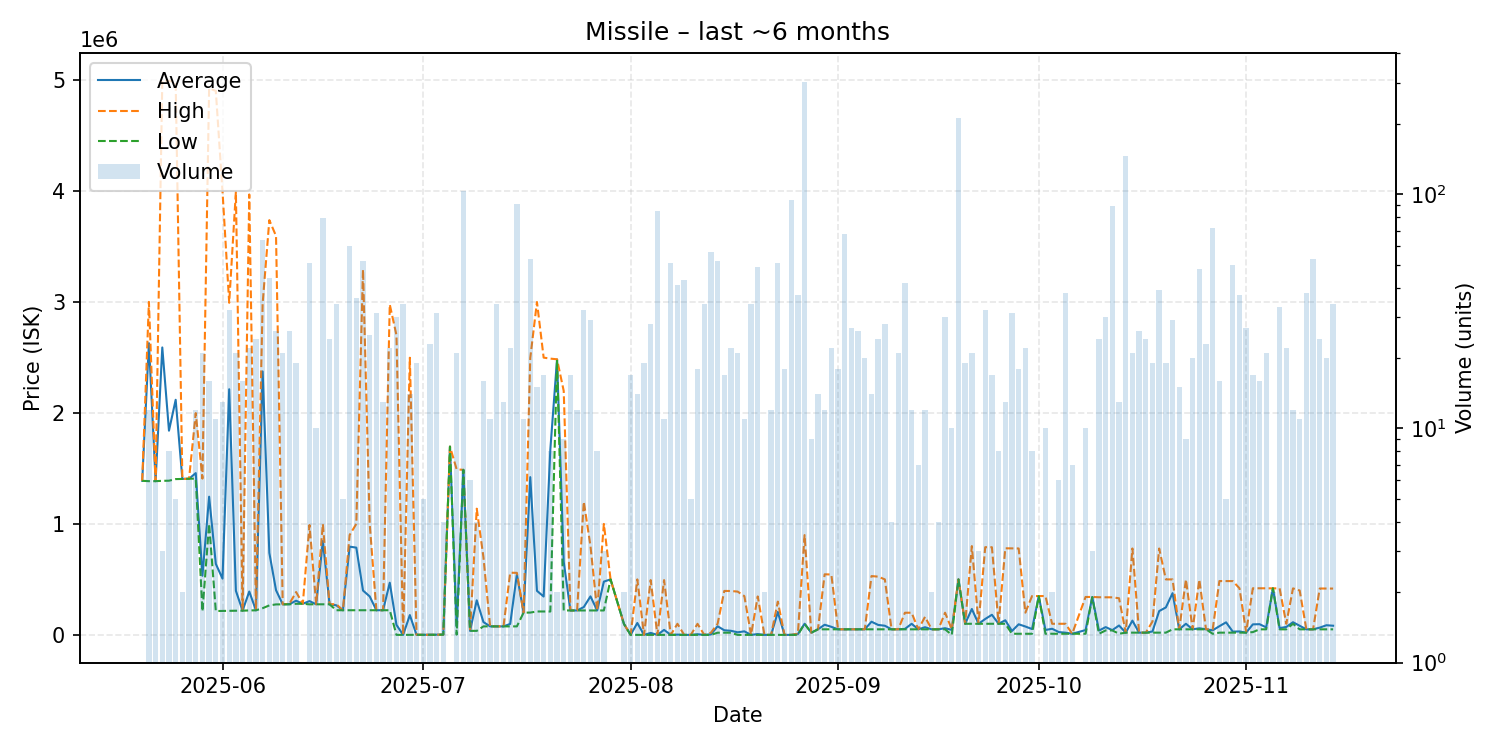

Source data for this figure (header and first rows):
date, average, highest, lowest, order_count, volume
2025-05-20, 1388000, 1388000, 1388000, 1, 1
2025-05-21, 2628167, 3000000, 1385000, 6, 12
2025-05-22, 1385000, 1385000, 1385000, 6, 6
2025-05-23, 2589667, 4993000, 1388000, 2, 3
2025-05-24, 1839875, 4993000, 1389000, 6, 8
2025-05-25, 2118000, 4976000, 1403500, 3, 5
2025-05-26, 1405000, 1405000, 1405000, 1, 2
2025-05-27, 1406833, 1407000, 1406000, 4, 6
2025-05-28, 1457417, 1998000, 1408000, 6, 12
2025-05-29, 532629, 1408000, 211400, 6, 21
2025-05-30, 1245000, 4924000, 999700, 5, 16
2025-05-31, 639909, 4901000, 214800, 6, 11
2025-06-01, 506708, 3997000, 215950, 5, 13
2025-06-02, 2213038, 2992000, 217300, 10, 32
2025-06-03, 397248, 3991000, 217600, 8, 21
2025-06-04, 218319, 218600, 218100, 3, 16
2025-06-05, 390541, 3968000, 220200, 12, 22
2025-06-06, 221283, 221500, 221200, 9, 24
2025-06-07, 2373833, 2987000, 240400, 19, 64
2025-06-08, 738582, 3737000, 265700, 15, 44
2025-06-09, 402554, 3594000, 274500, 9, 26
2025-06-10, 275243, 275300, 275200, 5, 21
2025-06-11, 276773, 280100, 275300, 5, 26
2025-06-12, 307932, 386000, 280050, 6, 19
2025-06-13, 280000, 280000, 280000, 1, 1
2025-06-14, 304467, 989850, 275300, 12, 51
2025-06-15, 275400, 275400, 275400, 6, 10
2025-06-16, 845944, 998600, 275300, 15, 79
2025-06-17, 275779, 276000, 275500, 5, 24
2025-06-18, 266579, 276200, 222000, 8, 34
2025-06-19, 222000, 222000, 222000, 2, 5
2025-06-20, 795013, 899800, 222300, 8, 60
2025-06-21, 786022, 1000000, 222300, 7, 36
2025-06-22, 399496, 3292000, 222300, 11, 52
2025-06-23, 346648, 1000000, 222200, 8, 25
2025-06-24, 222200, 222200, 222200, 6, 31
2025-06-25, 222200, 222200, 222200, 4, 13
2025-06-26, 470100, 2976500, 222000, 6, 22
2025-06-27, 90000, 2700000, 0.01, 9, 30
2025-06-28, 0.01, 0.01, 0.01, 8, 34
2025-06-29, 178534, 2497000, 0.01, 5, 14
2025-06-30, 396.9, 1235, 10.02, 8, 19
2025-07-01, 687.1, 687.1, 687.1, 2, 5
2025-07-02, 687.2, 688.0, 687.1, 6, 23
2025-07-03, 793.6, 1237, 687.2, 8, 31
2025-07-04, 2386, 2386, 2386, 2, 4
2025-07-05, 1696000, 1696000, 1696000, 1, 1
2025-07-06, 73272, 1491000, 2386, 5, 21
2025-07-07, 1487000, 1487000, 1487000, 13, 103
2025-07-08, 36050, 36130, 36010, 3, 6
2025-07-09, 311408, 1137000, 36210, 3, 4
2025-07-10, 115469, 700000, 76500, 5, 16
2025-07-11, 76605, 76610, 76600, 3, 11
2025-07-12, 76543, 76610, 76510, 8, 34
2025-07-13, 76510, 76510, 76510, 2, 13
2025-07-14, 98529, 559900, 76510, 7, 22
2025-07-15, 545865, 559000, 76510, 17, 91
2025-07-16, 200273, 201000, 200000, 3, 11
2025-07-17, 1421189, 2495000, 201000, 19, 53
2025-07-18, 396773, 2999000, 210900, 6, 15
... 117 more rows
